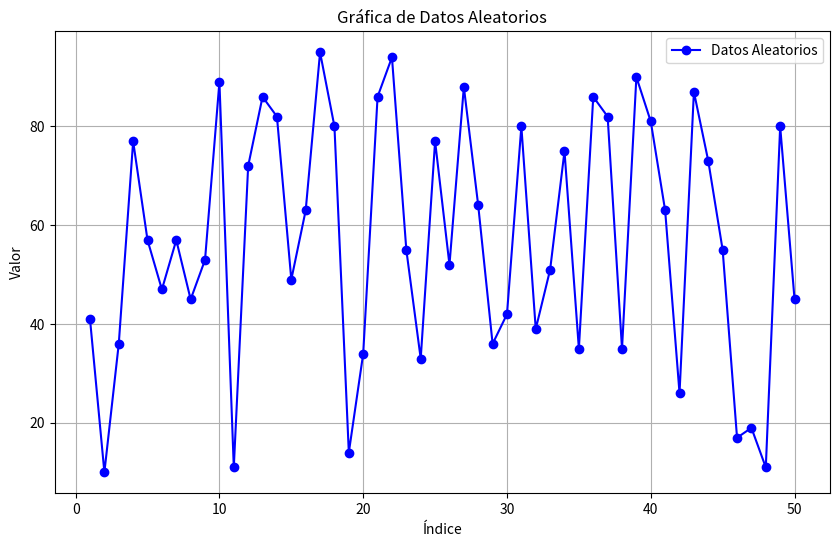

Generate this figure with matplotlib:
# Hecho con Pycharm 
# Fecha: 20/3/2025
import random
import matplotlib.pyplot as plt

# Paso 1: Generación de datos aleatorios
def generar_datos_aleatorios(n, minimo, maximo):
    """
    Genera una lista de n números aleatorios dentro del rango [minimo, maximo].

    Parámetros:
    - n: Número de datos a generar.
    - minimo: Valor mínimo del rango.
    - maximo: Valor máximo del rango.

    Retorna:
    - Una lista de números aleatorios.
    """
    return [random.randint(minimo, maximo) for _ in range(n)]


# Paso 2: Configuración de parámetros
num_datos = 50  # Número de datos a generar
rango_min = 10  # Valor mínimo del rango
rango_max = 100  # Valor máximo del rango

# Generar la lista de datos
datos_aleatorios = generar_datos_aleatorios(num_datos, rango_min, rango_max)


# Paso 3: Visualización de datos
def graficar_datos(datos):
    """
    Grafica los datos proporcionados en una gráfica de línea.

    Parámetros:
    - datos: Lista de datos a graficar.
    """
    indices = list(range(1, len(datos) + 1))  # Índices para el eje x
    plt.figure(figsize=(10, 6))
    plt.plot(indices, datos, marker='o', linestyle='-', color='b', label='Datos Aleatorios')
    plt.title('Gráfica de Datos Aleatorios')
    plt.xlabel('Índice')
    plt.ylabel('Valor')
    plt.grid(True)
    plt.legend()
    plt.show()


# Mostrar la lista de datos generada
print("Datos Aleatorios Generados:", datos_aleatorios)

# Graficar los datos
graficar_datos(datos_aleatorios)
